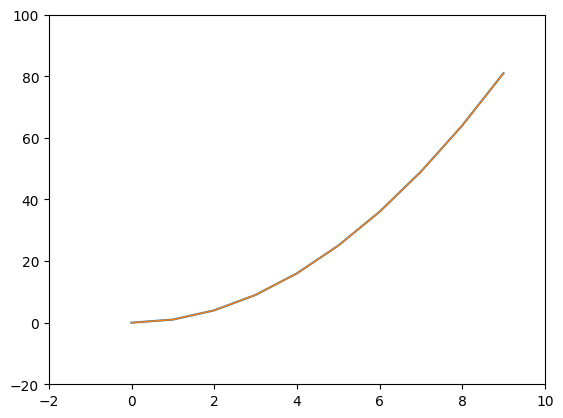

This chart was generated by the following Python code: (Note: this script raises an exception after producing the figure.)
#Data Visualization 
#%%%

import matplotlib.pyplot as plt
import numpy as np

themes = plt.style.available
print (themes) 
 
# Line plot

x = np.arange(10)
y1 = x**2
y2 = 2*x + 3

#plot (x axis, y axis)
# if one one axis is given, itll be taken as y axis. the x axis will be the indices of the matrix
plt.plot(x,y1)
plt.show()  

plt.style.use("classic")
plt.plot(x,y1)
plt.show()

#plot.show can be used to separate two diff plots as well
plt.style.use("seaborn-white")
plt.plot(x,y1,color='red', label="A")
plt.plot(x,y2,color='green', label="B", linestyle="dashed", marker="o")
plt.xlabel("Time")
plt.ylabel("Cost")
plt.title("Cost vs time") 
plt.legend() 
plt.show() 

#%%%
#Scatter Plot

#Adjusting size of plot
plt.figure(figsize=(10,6))

plt.scatter(x,y1,color='red', label="A", marker="+")
plt.scatter(x,y2,color='green', label="B", marker="o") 
plt.xlabel("Time")
plt.ylabel("Cost")
plt.title("Cost vs time scatter") 
plt.legend() 
plt.show() 



#%%%
#Bar graphs
plt.bar([1,2,3],[15,25,30])
plt.bar([1,2,3],[10,20,15])
plt.show()  #Overlapping

x_coord = np.array([1,2,3])
plt.bar(x_coord,[15,25,30], width=0.5)
plt.bar(x_coord+0.5, [10,20,15],width=0.5)
plt.show() 

plt.style.use("dark_background")
x_coord = np.array([1,2,3]) * 2
plt.bar(x_coord - 0.25,[15,25,30], width=0.5, label="A", tick_label=["1","2","3"], color="blue")
plt.bar(x_coord + 0.25, [10,20,15],width=0.5, label = "B", color="green")
plt.xlabel("Time")
plt.ylabel("Cost")
plt.ylim(0,40)
plt.legend()
plt.show() 

#%%%
# Pie Chart

s = "a","b","c","d"
weightage = [20,10,40,30]

plt.pie(weightage,labels=s)
plt.show()

plt.style.use("seaborn-white")
plt.pie(weightage,labels=s, explode=(0,0,0.2,0), autopct='%1.1f%%',shadow=True, colors=["pink","green","blue","yellow"])
plt.show()


#%%%
# Normal Distribution
# Std normal distribution

# Histogram

xsn = np.random.rand(100)
print (xsn)

sigma = 5 #std deviation about mean (how spread out a group of numbers is from the mean,)
u = 70 #Mean value 
x = np.round(xsn*sigma +u)
x2 = np.round(xsn*3 + 65)
print (x) 




plt.style.use("seaborn")
plt.hist(x,alpha=0.8,label="A")  #alpha is opacity
plt.hist(x2, alpha=0.8,label="B")
plt.ylabel("Freq/number of people in range")
plt.title("histogram")
plt.show() 









